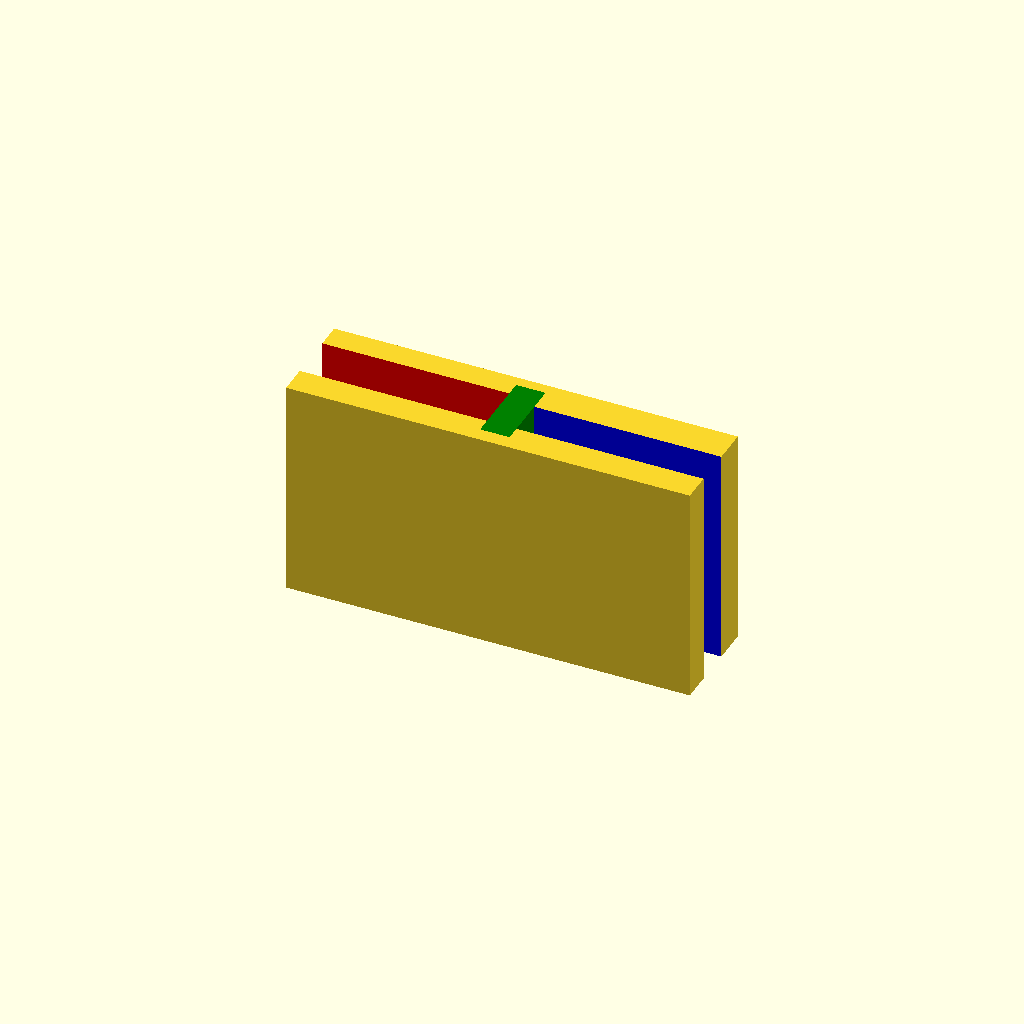
Cell 1: the model at its default parameters.
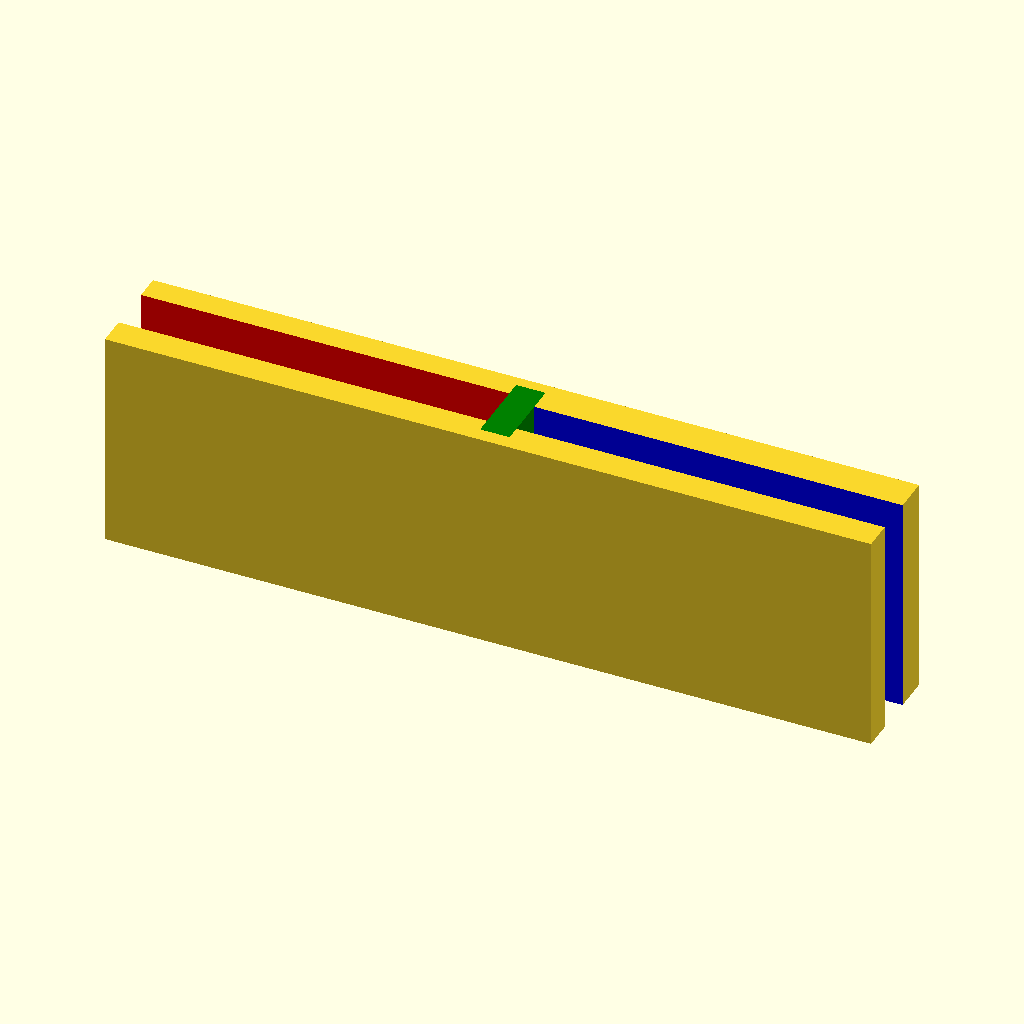
Cell 2: clip_length = 50 (everything else at default).
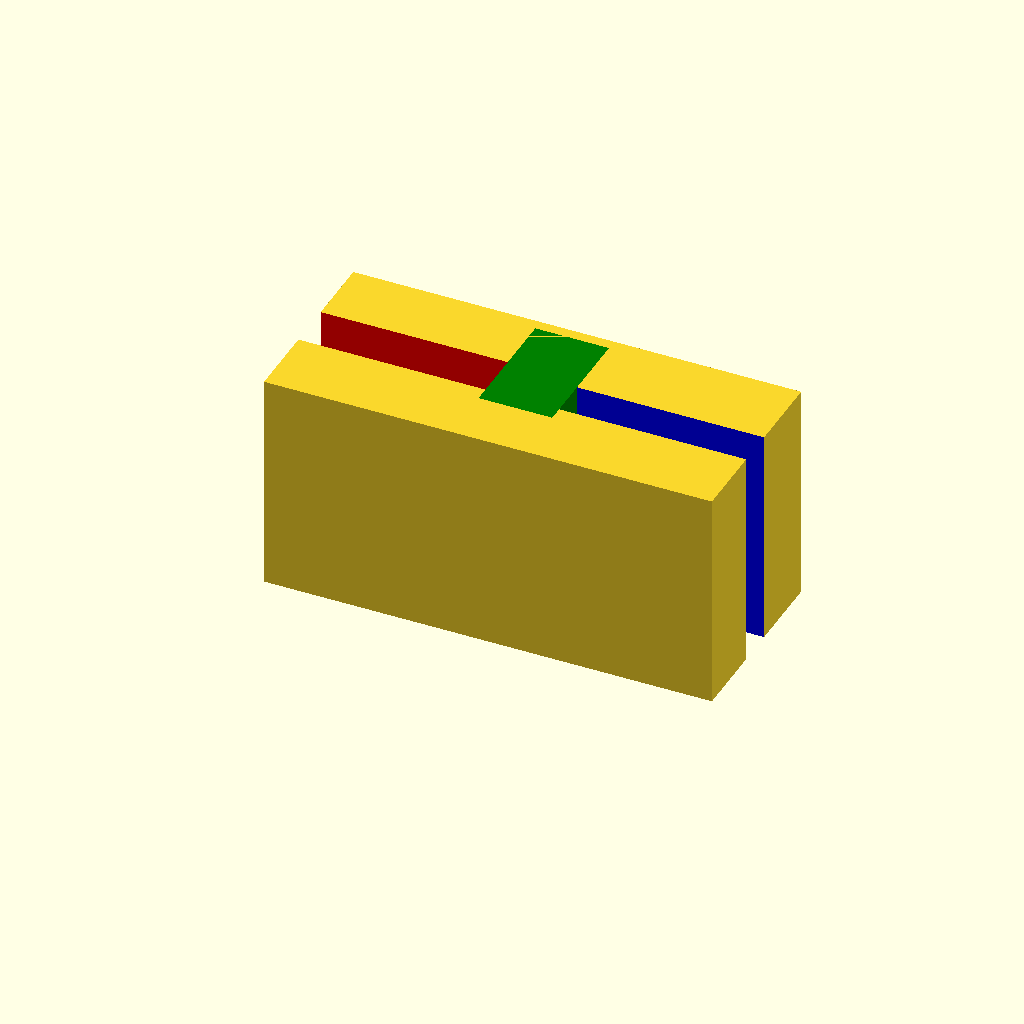
Cell 3: the same model with clip_thickness = 5.
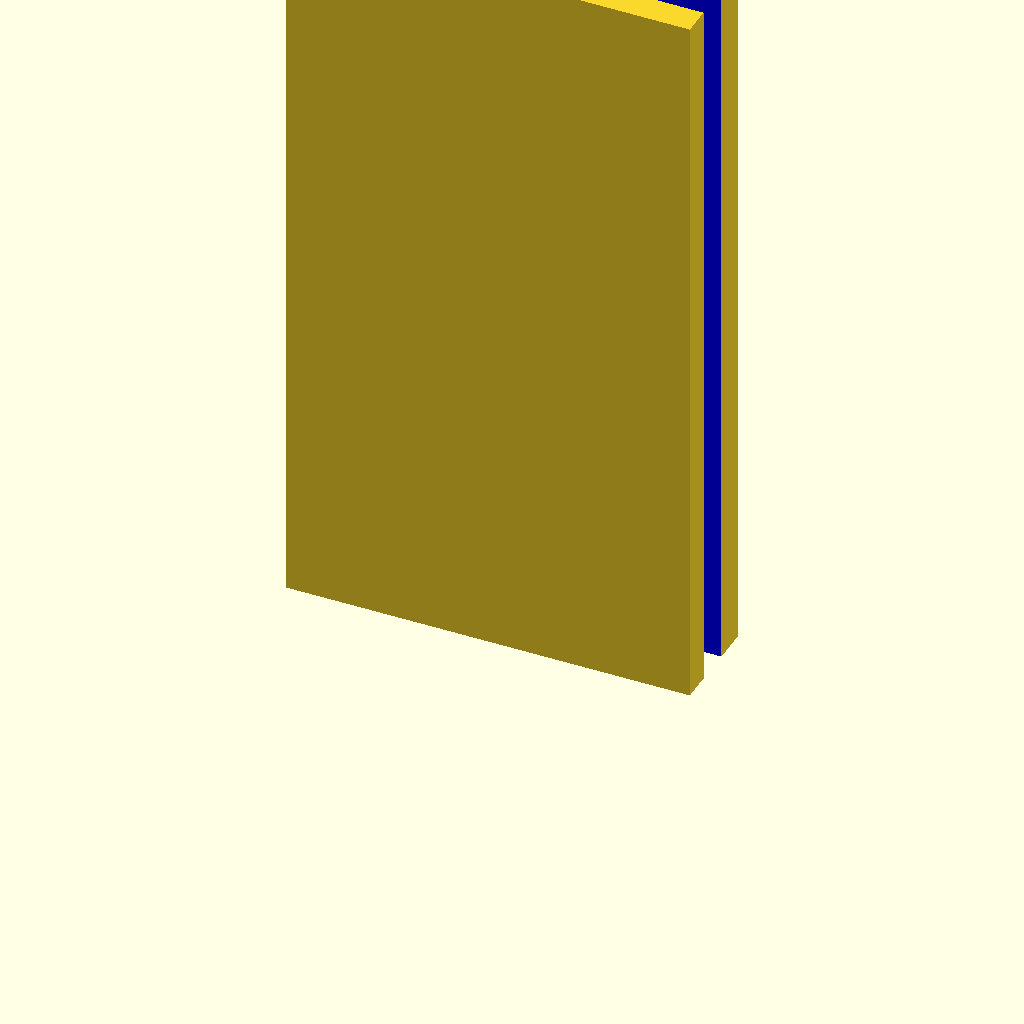
Cell 4: the same model with clip_height = 50.
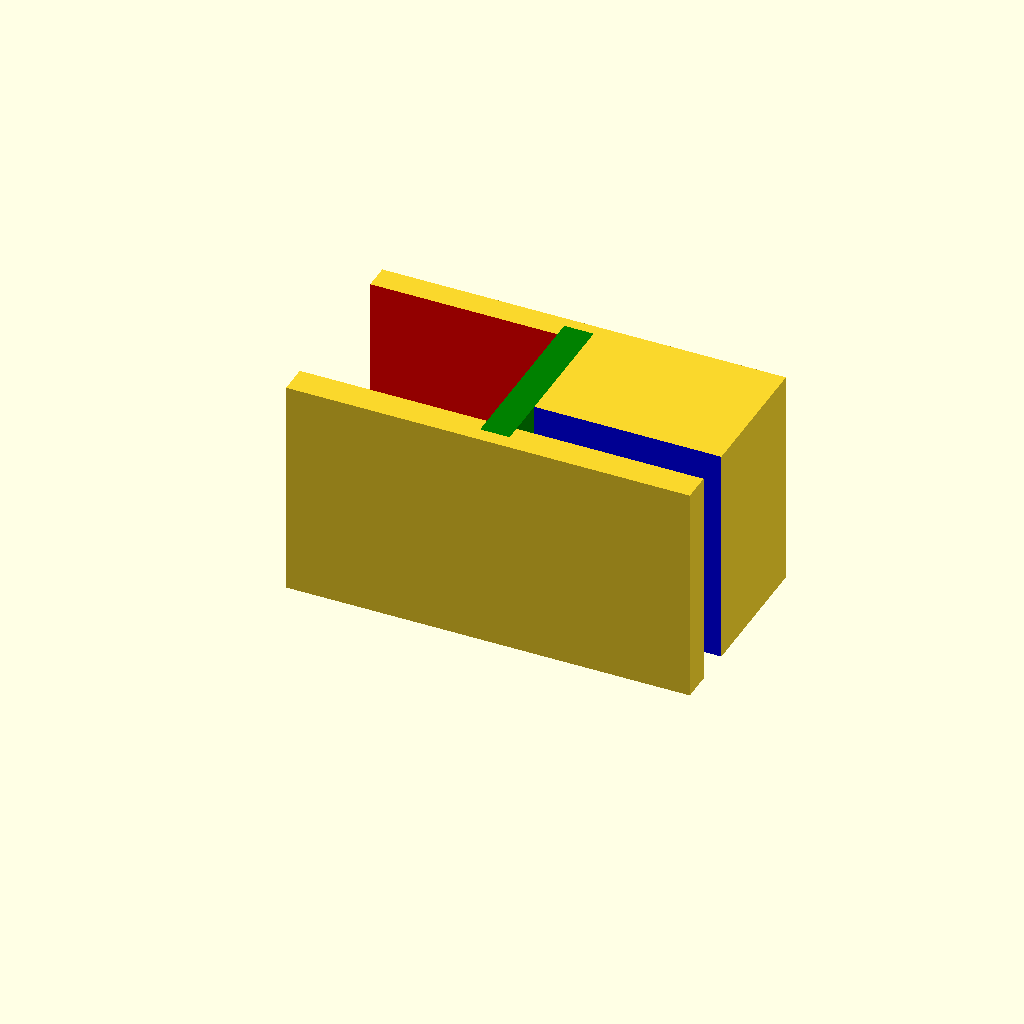
Cell 5: the same model with clip_gap1 = 10.
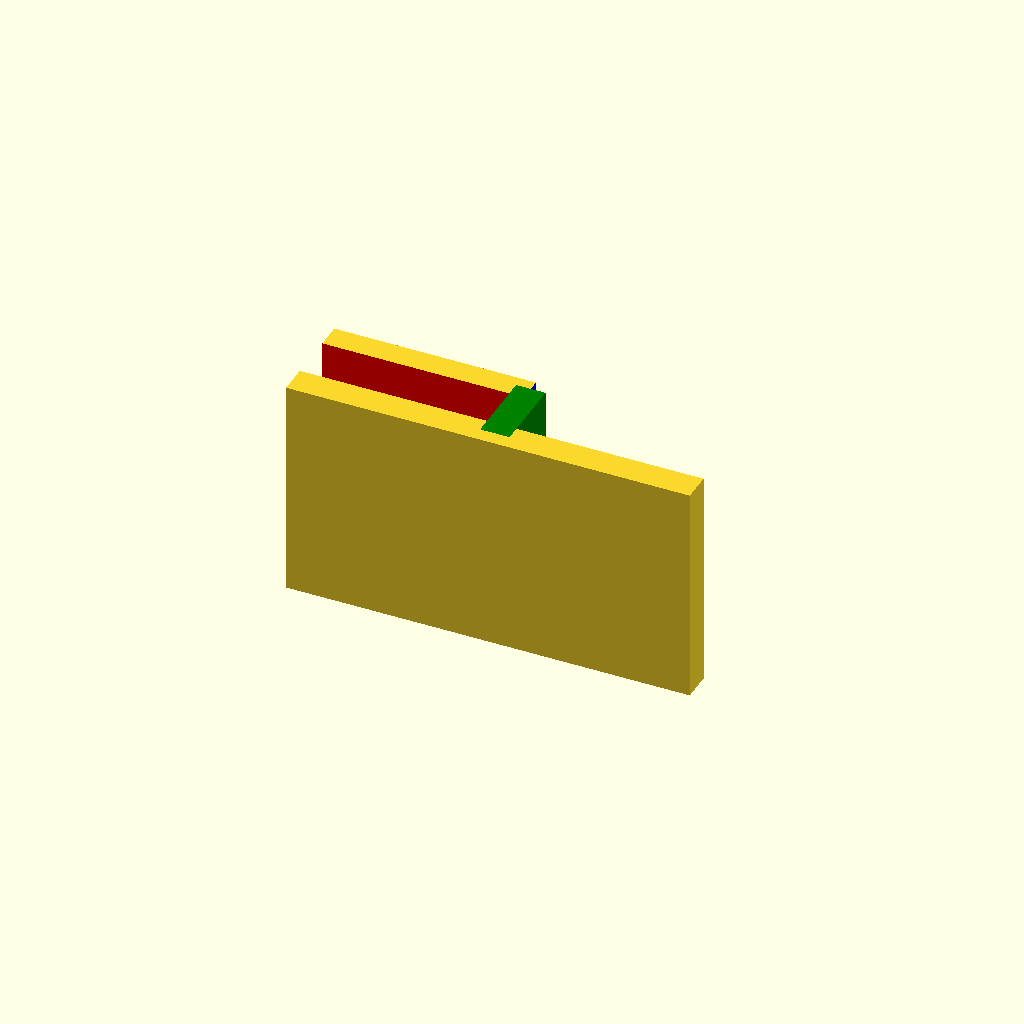
Cell 6: clip_gap2 = 10 (everything else at default).
All cells are drawn from one camera (rotation 55°, 0°, 25°, orthographic, colour scheme Cornfield), so only the parameter changes between them.
OpenSCAD source file inputs/thingiverse/files/thing-2093171/files/horiz-clip-v2.scad:
//   Horizontal clip to pinch two materials of different thicknesses
//   R. Lazure  February 2017
//
//  Keeps a common face of both materials inline
//   i.e. does not center the materials relative to one another
//
//   The HClip2 module is a modification of WilliamAAdams' Yazzonic Panel Clips
//   http://www.thingiverse.com/thing:5208
//
///// inputs ////////////////
// How long?
clip_length = 25.4;  //[15:50]
//
// Minimum wall thickness?
clip_thickness = 2;  //[1:5]
//
// height ?
clip_height = 15; //[10:50]
//
// largest gap width?
clip_gap1 = 3; //[2:10]
//
// smallest gap width?
clip_gap2 = 2; //[2:10]
//
 /* [Hidden] */

gDefaultExtent = clip_length/2;  
gGap1 = clip_gap1;
gGap2 = clip_gap2;
gDefaultThickness = clip_thickness;
gDefaultLength = clip_height;


HClip2(gDefaultLength, gDefaultExtent, gDefaultThickness, gGap1, gGap2);

module HClip2(length, extent, thickness, gap1, gap2)
// for 2 different widths
// RLazure added January 11, 2017
{
	difference()
	{       
		// full block size	
		translate([-extent-thickness/2, 0,0])
		cube(size=[thickness+extent*2, gap1+2*thickness, length]);
		
        union ()
        {
        // gap1 section
		color("red")translate([-extent-thickness/2-1, thickness,-1])
		cube(size=[thickness+extent+1, gap1+0.25, length+2]);
        
        // gap2 section
        color("blue")translate([thickness/2-1, thickness,-1])
		cube(size=[thickness+extent+1, gap2+0.6, length+2]);
        }
        }
		// divider wall along y-axis
		color("green")translate([-thickness/2, thickness-1, 0])
		cube(size=[thickness, gap1+thickness+0.25, length]);
	
}
Parameter table extracted from the source (name, type, default, range or options):
clip_length: number, default 25.4, range 15 to 50
clip_thickness: number, default 2, range 1 to 5
clip_height: number, default 15, range 10 to 50
clip_gap1: number, default 3, range 2 to 10
clip_gap2: number, default 2, range 2 to 10
